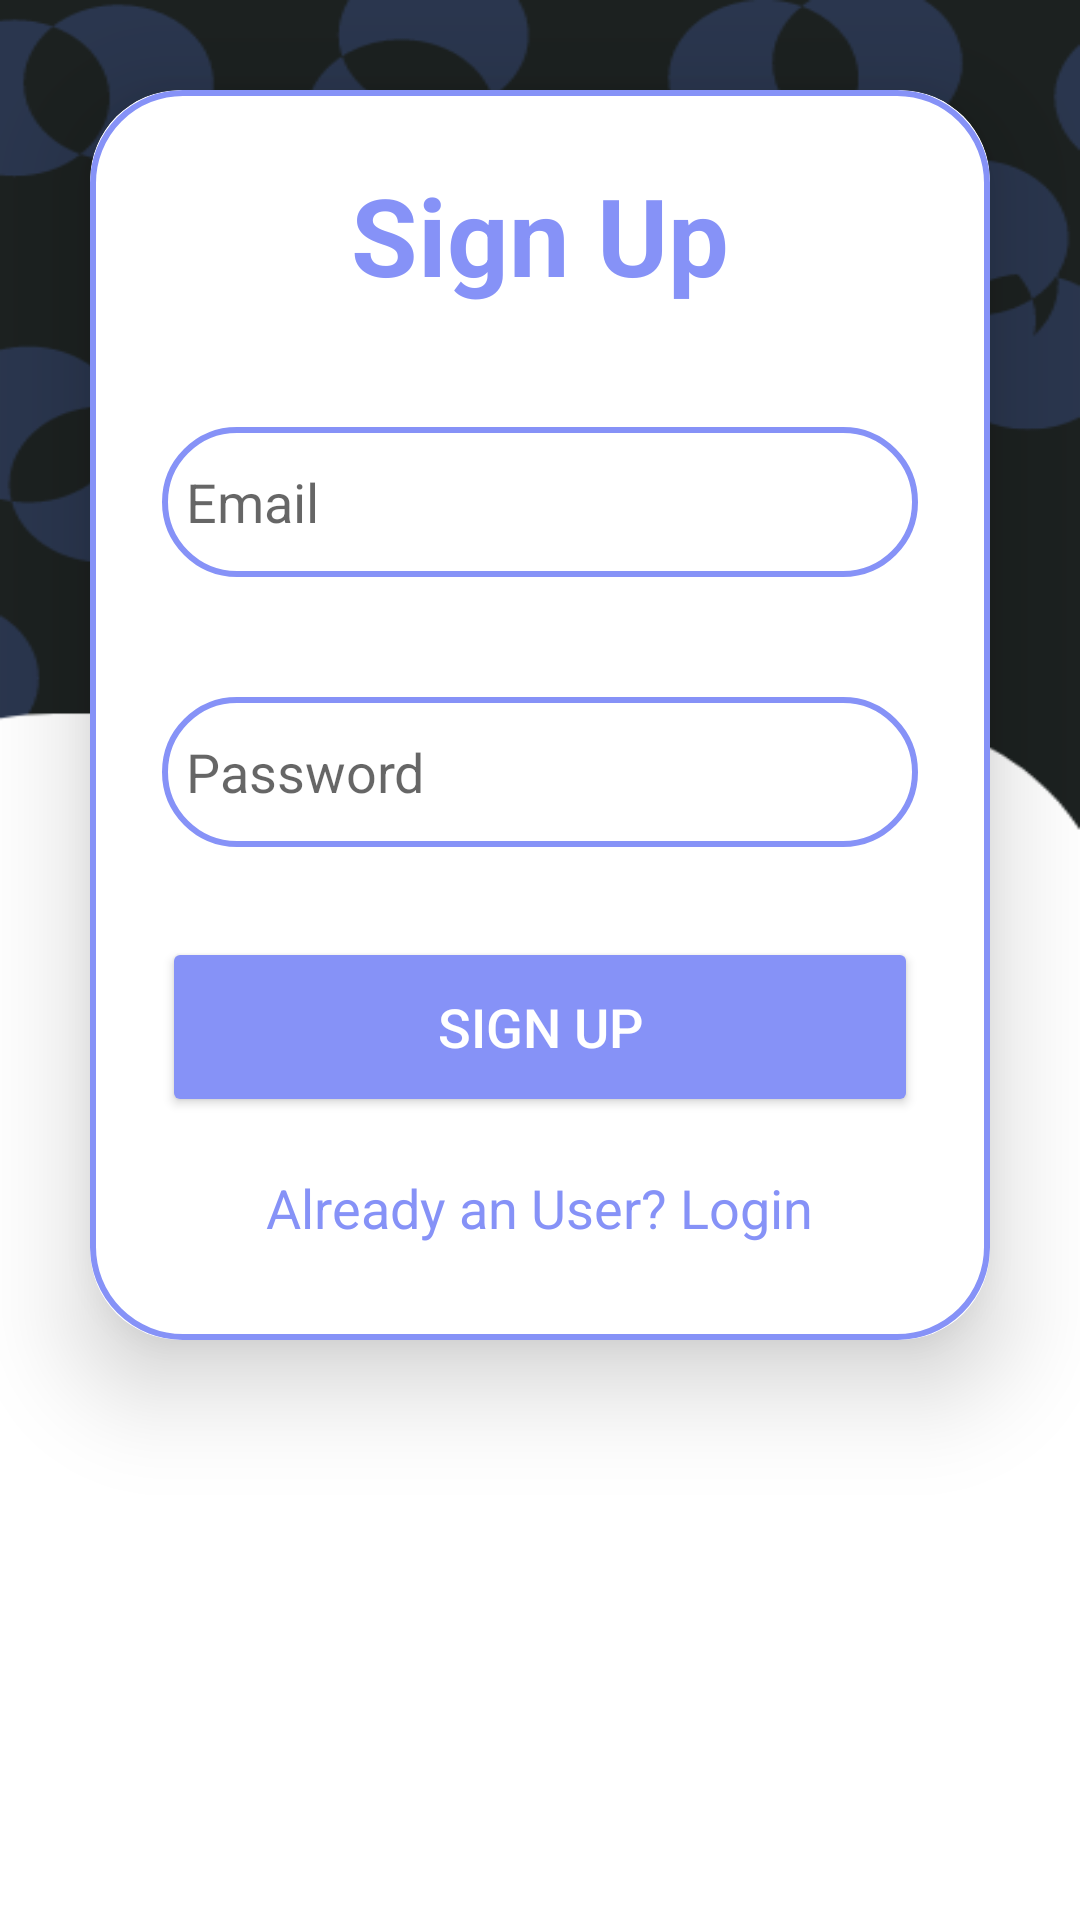

This screen was rendered from an Android layout file. Write that file and the resources it references.
<!-- AndroidManifest.xml: application theme Theme.Vivify_technocrats -->
<!-- res/layout/activity_sign_up.xml -->
<?xml version="1.0" encoding="utf-8"?>
<LinearLayout xmlns:android="http://schemas.android.com/apk/res/android"
    xmlns:app="http://schemas.android.com/apk/res-auto"
    xmlns:tools="http://schemas.android.com/tools"
    android:layout_width="match_parent"
    android:layout_height="match_parent"
    android:background="@drawable/purpleloginscreentemplate"
    tools:context=".LoginActivity">

    <androidx.cardview.widget.CardView
        android:layout_width="match_parent"
        android:layout_height="wrap_content"
        android:layout_margin="30dp"
        app:cardCornerRadius="30dp"
        app:cardElevation="20dp">

        <LinearLayout
            android:layout_width="match_parent"
            android:layout_height="wrap_content"
            android:orientation="vertical"
            android:layout_gravity="center_horizontal"
            android:padding="24dp"
            android:background="@drawable/custom_edittext">

            <TextView
                android:layout_width="match_parent"
                android:layout_height="wrap_content"
                android:text="Sign Up"
                android:textSize="36sp"
                android:textAlignment="center"
                android:textStyle="bold"
                android:textColor="@color/lavender"/>


            <EditText
                android:layout_width="match_parent"
                android:layout_height="50dp"
                android:id="@+id/signup_email"
                android:background="@drawable/custom_edittext"
                android:layout_marginTop="40dp"
                android:padding="8dp"
                android:hint="Email"
                android:drawableLeft="@drawable/ic_person"
                android:drawablePadding="8dp"
                android:textColor="@color/black"/>

            <EditText
                android:layout_width="match_parent"
                android:layout_height="50dp"
                android:id="@+id/signup_password"
                android:background="@drawable/custom_edittext"
                android:layout_marginTop="40dp"
                android:padding="8dp"
                android:hint="Password"
                android:drawableLeft="@drawable/ic_lock"
                android:drawablePadding="8dp"
                android:textColor="@color/black"/>

            <Button
                android:layout_width="match_parent"
                android:layout_height="60dp"
                android:text="Sign Up"
                android:id="@+id/signup_button"
                android:textSize="18sp"
                android:layout_marginTop="30dp"
                android:backgroundTint="@color/lavender"
                app:cornerRadius = "20dp"/>

            <TextView
                android:layout_width="wrap_content"
                android:layout_height="wrap_content"
                android:id="@+id/loginRedirectText"
                android:text="Already an User? Login"
                android:layout_gravity="center"
                android:padding="8dp"
                android:layout_marginTop="10dp"
                android:textColor="@color/lavender"
                android:textSize="18sp"/>



        </LinearLayout>
    </androidx.cardview.widget.CardView>










</LinearLayout>
<!-- resources referenced by this layout -->
<resources>
  <color name="black">#FF000000</color>
  <color name="lavender">#8692f7</color>
  <!-- drawable custom_edittext (drawable) -->
  <?xml version="1.0" encoding="utf-8"?>
  <shape xmlns:android="http://schemas.android.com/apk/res/android"
      android:shape="rectangle">
      <stroke android:color="@color/lavender"
          android:width="2dp"/>
  
      <corners
          android:radius="30dp"/>
  
  </shape>
  <!-- drawable purpleloginscreentemplate: png bitmap (drawable, 22364 bytes) -->
  <style name="Theme.Vivify_technocrats" parent="Base.Theme.Vivify_technocrats" />
  <style name="Base.Theme.Vivify_technocrats" parent="Theme.MaterialComponents.DayNight.NoActionBar">
          
          <item name="colorPrimaryVariant">@color/lavender</item>
          <item name="colorPrimary">@color/black</item>
          <item name="colorSecondary">@color/white</item>
          <item name="android:textColorPrimary">@color/white</item>
          <item name="android:statusBarColor">@color/white</item>
          
      </style>
  <color name="white">#FFFFFFFF</color>
</resources>
